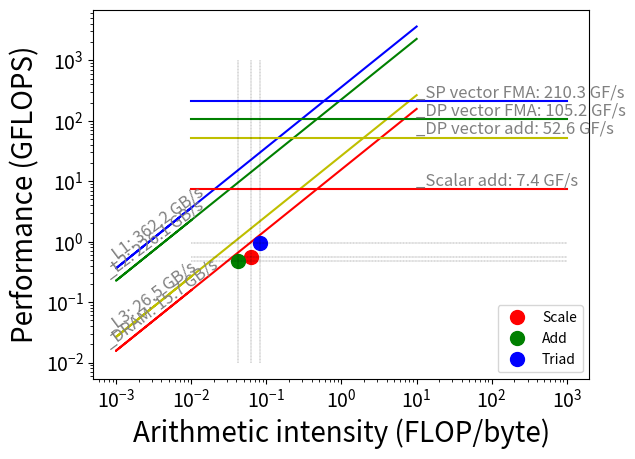

Here is the Python script that generated this plot:
#!/usr/bin/env python
import matplotlib.pyplot as plt
import numpy as np

def label_line(line, label, x, y, color='0.5', size=12):
    """Add a label to a line, at the proper angle.

    Arguments
    ---------
    line : matplotlib.lines.Line2D object,
    label : str
    x : float
        x-position to place center of text (in data coordinated
    y : float
        y-position to place center of text (in data coordinates)
    color : str
    size : float
    """
    xdata, ydata = line.get_data()
    x1 = xdata[0]
    x2 = xdata[-1]
    y1 = ydata[0]
    y2 = ydata[-1]

    ax = line.axes
    text = ax.annotate(label, xy=(x, y), xytext=(-10, 0),
                       textcoords='offset points',
                       size=size, color=color,
                       horizontalalignment='left',
                       verticalalignment='bottom')

    sp1 = ax.transData.transform_point((x1, y1))
    sp2 = ax.transData.transform_point((x2, y2))

    rise = (sp2[1] - sp1[1])
    run = (sp2[0] - sp1[0])

    slope_degrees = np.degrees(np.arctan2(rise, run))
    text.set_rotation(slope_degrees)
    return text

def main():
    plt.xlabel('Arithmetic intensity (FLOP/byte)',fontsize=20)
    plt.ylabel('Performance (GFLOPS)',fontsize=20)
    plt.xticks(fontsize=14)
    plt.yticks(fontsize=14)
    plt.loglog()

    xmin = 1.0e-2
    xmax = 1000
    ymin = 1.0e-2
    ymax = 1.0e3

    # ridge
    # 2nd x point is where label is placed
    x_bw = [xmin, 1.0e-3, 10]

    # Flat mode
    
    # DRAM
    BW = 15.7
    y_bw = [BW * x_bw[0], BW * x_bw[1], BW * x_bw[2]]
    plt.plot(x_bw, y_bw, color='r', linestyle='-', label='_DRAM: 15.7 GB/s')

    # L3
    BW = 26.5
    y_bw = [BW * x_bw[0], BW * x_bw[1], BW * x_bw[2]]
    plt.plot(x_bw, y_bw, color='y', linestyle='-', label='_L3: 26.5 GB/s')

    # L2
    BW = 226.1
    y_bw = [BW * x_bw[0], BW * x_bw[1], BW * x_bw[2]]
    plt.plot(x_bw, y_bw, color='g', linestyle='-', label='_L2: 226.1 GB/s')

    # L1
    BW = 362.2
    y_bw = [BW * x_bw[0], BW * x_bw[1], BW * x_bw[2]]
    plt.plot(x_bw, y_bw, color='b', linestyle='-', label='_L1: 362.2 GB/s')

    # roof
    x_compute = [1.0e-2,15,xmax]

    # Scalar add peak
    y_compute = [7.4, 7.4, 7.4]
    plt.plot(x_compute, y_compute, color='r', linestyle='-',
             label='_Scalar add: 7.4 GF/s')

    # DP Vector add peak
    y_compute = [52.6, 52.6, 52.6]
    plt.plot(x_compute, y_compute, color='y', linestyle='-',
             label='_DP vector add: 52.6 GF/s')

    # DP Vector FMA peak
    y_compute = [105.2, 105.2, 105.2]
    plt.plot(x_compute, y_compute, color='g', linestyle='-',
             label='_DP vector FMA: 105.2 GF/s')#, SP vector add')

#    # SP Vector add peak
#    y_compute = [105.2, 105.2, 105.2]
#    plt.plot(x_compute, y_compute, color='c', linestyle='-',
#             label='SP vector add')

    # SP Vector FMA peak
    y_compute = [210.3, 210.3, 210.3]
    plt.plot(x_compute, y_compute, color='b', linestyle='-',
             label='_SP vector FMA: 210.3 GF/s')

    # plot the labels
    lines = plt.gca().get_lines()
    for line in lines:
        label_line(line, line.get_label(),
                   line.get_xdata()[1], line.get_ydata()[1])

# stream

    # MCDRAM
    # Scale
    AI = 0.062
    GFS = 0.56
    plt.plot(AI,GFS,'o',ms=10,color='r',label='Scale')
    plt.plot([AI,AI], [ymin,ymax], color='k', linestyle='--', lw=0.2)
    plt.plot([xmin,xmax], [GFS,GFS], color='k', linestyle='--', lw=0.2)

    # Add
    AI = 0.042
    GFS = 0.48
    plt.plot(AI,GFS,'o',ms=10,color='g',label='Add')
    plt.plot([AI,AI], [ymin,ymax], color='k', linestyle='--', lw=0.2)
    plt.plot([xmin,xmax], [GFS,GFS], color='k', linestyle='--', lw=0.2)

    # Triad
    AI = 0.083
    GFS = 0.96
    plt.plot(AI,GFS,'o',ms=10,color='b',label='Triad')
    plt.plot([AI,AI], [ymin,ymax], color='k', linestyle='--', lw=0.2)
    plt.plot([xmin,xmax], [GFS,GFS], color='k', linestyle='--', lw=0.2)


# miniapp 1, the update loop, flat mode MCDRAM

#    # fortran
#    AI = 0.433
#    GFS = 86
#    plt.plot(AI,GFS,'*',ms=10,label='Fortran')
#    plt.plot([AI,AI], [ymin,ymax], color='k', linestyle='--', lw=0.2)
#    plt.plot([xmin,xmax], [GFS,GFS], color='k', linestyle='--', lw=0.2)
#
#    # intrinsic
#    AI = 0.263
#    GFS = 365
#    plt.plot(AI,GFS,'o',ms=5,label='Intrinsic')
#    plt.plot([AI,AI], [ymin,ymax], color='k', linestyle='--', lw=0.2)
#    plt.plot([xmin,xmax], [GFS,GFS], color='k', linestyle='--', lw=0.2)

# miniapp 2
        
#    # omp parallel with atomics
#    AI = 0.046
#    GFS = 17.5 # GF/s higher than color, but slower!
#    plt.plot(AI,GFS,'*',ms=10,label='color: 17.5 GF/s')
#    plt.plot([AI,AI], [ymin,ymax], color='k', linestyle='--', lw=0.2)
#    plt.plot([xmin,xmax], [GFS,GFS], color='k', linestyle='--', lw=0.2)

#    # omp parallel with coloring, no atomics
#    AI = 0.064
#    GFS = 19.7
#    plt.plot(AI,GFS,'*',ms=10,label='run time')
#    # 375 x 0.064 = 24
#    plt.plot([AI,AI], [ymin,ymax], color='k', linestyle='--', lw=0.2)
#    plt.plot([xmin,xmax], [GFS,GFS], color='k', linestyle='--', lw=0.2)
#
#    # omp parallel with coloring, hardwired geometry
#    AI = 0.059
#    GFS = 15.4
#    plt.plot(AI,GFS,'o',ms=5,label='compile time')
#    plt.plot([AI,AI], [ymin,ymax], color='k', linestyle='--', lw=0.2)
#    plt.plot([xmin,xmax], [GFS,GFS], color='k', linestyle='--', lw=0.2)

    plt.legend(loc='lower right')
    plt.show()

if __name__ == "__main__":
    main()
